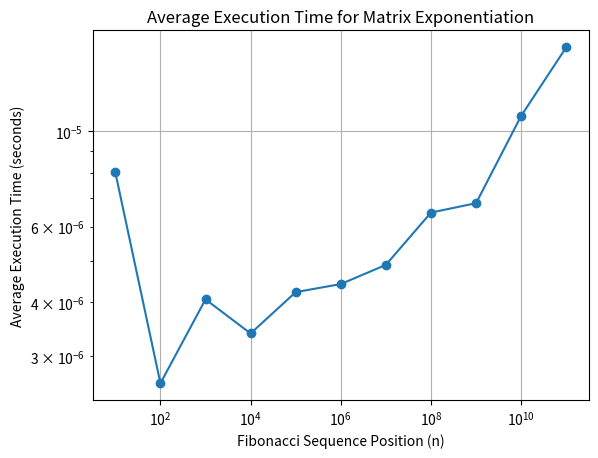

Write the Python code that produced this figure.
import matplotlib.pyplot as plt

# Fibonacci positions
fib_positions = [10, 100, 1000, 10000, 100000, 1000000,
                 10000000, 100000000, 1000000000, 10000000000, 100000000000]

# Execution times in seconds (updated with your results)
execution_times = [
    8.014E-06,  # Average time for position 10
    2.595E-06,  # Average time for position 100
    4.064E-06,  # Average time for position 1000
    3.387E-06,  # Average time for position 10000
    4.225E-06,  # Average time for position 100000
    4.411E-06,  # Average time for position 1000000
    4.888E-06,  # Average time for position 10000000
    6.465E-06,  # Average time for position 100000000
    6.798E-06,  # Average time for position 1000000000
    1.0843E-05,  # Average time for position 10000000000
    1.5649E-05  # Average time for position 100000000000
]

plt.plot(fib_positions, execution_times, marker='o')  # Line plot with points

# Labeling the axes and the plot
plt.xlabel('Fibonacci Sequence Position (n)')
plt.ylabel('Average Execution Time (seconds)')
plt.title('Average Execution Time for Matrix Exponentiation')

# Setting the scale of the axes to log due to the wide range of values
plt.xscale('log')
plt.yscale('log')

plt.grid(True)
# Save the figure to a file instead of showing it
plt.savefig('MatrixExponentiationGraph.png')


